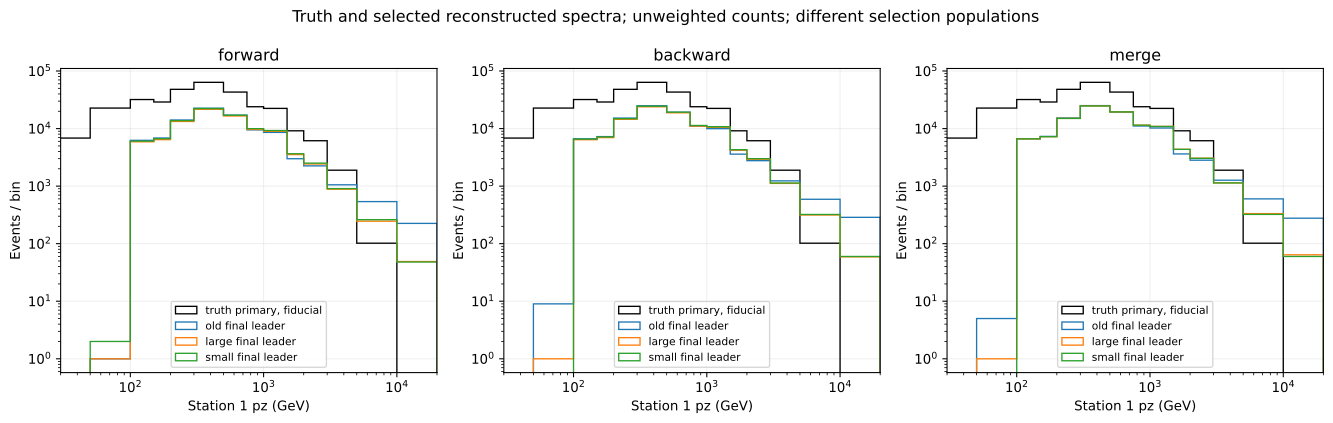

The file beside this chart, header and first rows:
version	mode	station	quantity	scope	low_gev	high_gev	events	selected	missing_local	negative
old	forward	1	p	truth_fiducial	0.0	50.0	6803	383670	74626	0
old	forward	1	p	truth_fiducial	50.0	100.0	22716	383670	74626	0
old	forward	1	p	truth_fiducial	100.0	150.0	31954	383670	74626	0
old	forward	1	p	truth_fiducial	150.0	200.0	28998	383670	74626	0
old	forward	1	p	truth_fiducial	200.0	300.0	48052	383670	74626	0
old	forward	1	p	truth_fiducial	300.0	500.0	63703	383670	74626	0
old	forward	1	p	truth_fiducial	500.0	750.0	43145	383670	74626	0
old	forward	1	p	truth_fiducial	750.0	1000	23939	383670	74626	0
old	forward	1	p	truth_fiducial	1000	1500	22429	383670	74626	0
old	forward	1	p	truth_fiducial	1500	2000	9159	383670	74626	0
old	forward	1	p	truth_fiducial	2000	3000	6154	383670	74626	0
old	forward	1	p	truth_fiducial	3000	5000	1890	383670	74626	0
old	forward	1	p	truth_fiducial	5000	10000	102	383670	74626	0
old	forward	1	p	truth_fiducial	10000	20000	0	383670	74626	0
old	forward	1	p	truth_fiducial	20000	inf	0	383670	74626	0
old	forward	1	p	truth_accepted	0.0	50.0	0	140132	0	0
old	forward	1	p	truth_accepted	50.0	100.0	0	140132	0	0
old	forward	1	p	truth_accepted	100.0	150.0	7023	140132	0	0
old	forward	1	p	truth_accepted	150.0	200.0	8305	140132	0	0
old	forward	1	p	truth_accepted	200.0	300.0	18057	140132	0	0
old	forward	1	p	truth_accepted	300.0	500.0	32116	140132	0	0
old	forward	1	p	truth_accepted	500.0	750.0	26895	140132	0	0
old	forward	1	p	truth_accepted	750.0	1000	16724	140132	0	0
old	forward	1	p	truth_accepted	1000	1500	16873	140132	0	0
old	forward	1	p	truth_accepted	1500	2000	7337	140132	0	0
old	forward	1	p	truth_accepted	2000	3000	5124	140132	0	0
old	forward	1	p	truth_accepted	3000	5000	1592	140132	0	0
old	forward	1	p	truth_accepted	5000	10000	86	140132	0	0
old	forward	1	p	truth_accepted	10000	20000	0	140132	0	0
old	forward	1	p	truth_accepted	20000	inf	0	140132	0	0
old	forward	1	p	leader	0.0	50.0	5022	182133	5276	0
old	forward	1	p	leader	50.0	100.0	8865	182133	5276	0
old	forward	1	p	leader	100.0	150.0	15064	182133	5276	0
old	forward	1	p	leader	150.0	200.0	15222	182133	5276	0
old	forward	1	p	leader	200.0	300.0	27309	182133	5276	0
old	forward	1	p	leader	300.0	500.0	38395	182133	5276	0
old	forward	1	p	leader	500.0	750.0	26949	182133	5276	0
old	forward	1	p	leader	750.0	1000	14720	182133	5276	0
old	forward	1	p	leader	1000	1500	13117	182133	5276	0
old	forward	1	p	leader	1500	2000	4734	182133	5276	0
old	forward	1	p	leader	2000	3000	3648	182133	5276	0
old	forward	1	p	leader	3000	5000	1853	182133	5276	0
old	forward	1	p	leader	5000	10000	1033	182133	5276	0
old	forward	1	p	leader	10000	20000	437	182133	5276	0
old	forward	1	p	leader	20000	inf	489	182133	5276	0
old	forward	1	p	track_cuts	0.0	50.0	0	105105	651	0
old	forward	1	p	track_cuts	50.0	100.0	1	105105	651	0
old	forward	1	p	track_cuts	100.0	150.0	6708	105105	651	0
old	forward	1	p	track_cuts	150.0	200.0	7467	105105	651	0
old	forward	1	p	track_cuts	200.0	300.0	15496	105105	651	0
old	forward	1	p	track_cuts	300.0	500.0	25241	105105	651	0
old	forward	1	p	track_cuts	500.0	750.0	19609	105105	651	0
old	forward	1	p	track_cuts	750.0	1000	11073	105105	651	0
old	forward	1	p	track_cuts	1000	1500	10110	105105	651	0
old	forward	1	p	track_cuts	1500	2000	3604	105105	651	0
old	forward	1	p	track_cuts	2000	3000	2717	105105	651	0
old	forward	1	p	track_cuts	3000	5000	1255	105105	651	0
old	forward	1	p	track_cuts	5000	10000	639	105105	651	0
old	forward	1	p	track_cuts	10000	20000	263	105105	651	0
old	forward	1	p	track_cuts	20000	inf	271	105105	651	0
... 4,800 more rows
